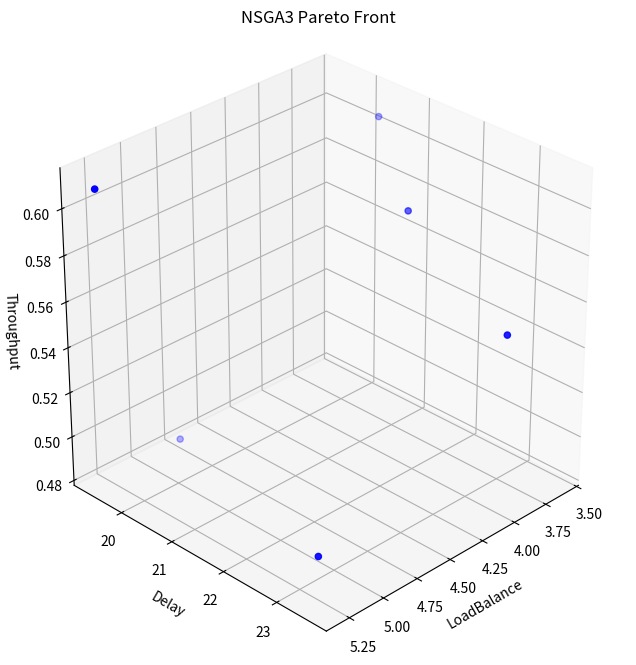
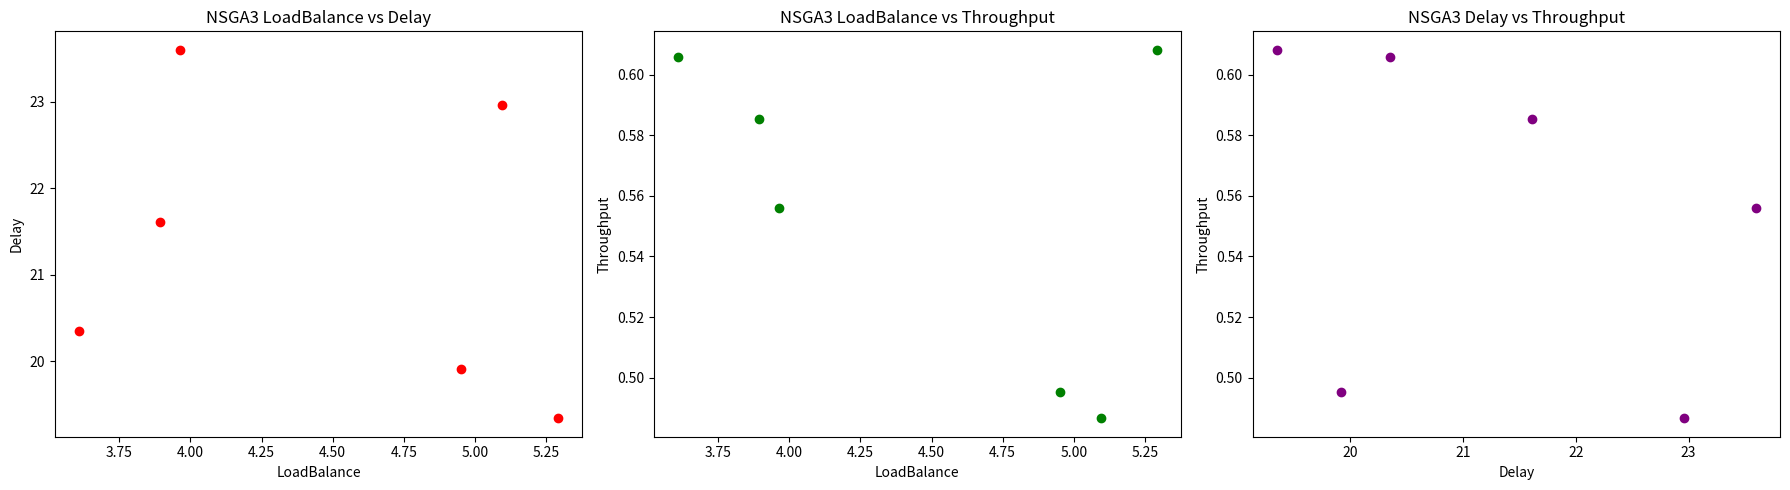

These figures' Python source, in order:
import numpy as np
import pandas as pd
import matplotlib.pyplot as plt
from pandas.plotting import parallel_coordinates
from collections import deque
from mpl_toolkits.mplot3d import Axes3D


#############################################
# 輔助函數：BFS 與圖構造
#############################################

def bfs_shortest_path(graph, start, goal):
    """
    利用 BFS 在無權重圖中找出從 start 到 goal 的最短路徑，
    回傳包含起始與終點的節點列表；若找不到則回傳 None
    """
    visited = set()
    queue = deque([[start]])
    if start == goal:
        return [start]
    while queue:
        path = queue.popleft()
        node = path[-1]
        if node not in visited:
            for neighbor in graph[node]:
                new_path = list(path)
                new_path.append(neighbor)
                if neighbor == goal:
                    return new_path
                queue.append(new_path)
            visited.add(node)
    return None


def build_graph(network_nodes):
    """
    根據 network_nodes 中每個節點的 neighbors 構造圖（字典），
    格式為 {node_id: [neighbors]}。
    """
    graph = {}
    for node in network_nodes:
        graph[node['id']] = node['neighbors']
    return graph


def get_full_path(processing_chain, graph):
    """
    給定某筆 SFC 的處理節點序列（processing_chain），
    利用 BFS 找出相鄰節點間的最短路徑，並將各路徑串接成完整的物理路徑，
    注意避免重複加入交界節點。
    """
    if len(processing_chain) == 0:
        return []
    full_path = [processing_chain[0]]
    for i in range(1, len(processing_chain)):
        segment = bfs_shortest_path(graph, full_path[-1], processing_chain[i])
        if segment is None:
            segment = [processing_chain[i]]
        full_path.extend(segment[1:])
    return full_path


#############################################
# 目標函數（依 NSGA4 輸入結構修改）
#############################################

def objective_node_load_balance(solution, network_nodes, edges, vnf_traffic, sfc_requests):
    """
    目標1：最小化節點負載均衡
      - 對每筆請求，僅計算處理節點上的負載：
          負載 = (該節點對該 VNF 的 load_per_vnf * 流量)
      - 回傳所有處理節點累計負載的標準差
    """
    # 建立節點 id 與其參數的查找字典
    node_dict = {node['id']: node for node in network_nodes}
    node_loads = {node['id']: 0.0 for node in network_nodes}
    for req in sfc_requests:
        chain = req['chain']
        demand = vnf_traffic[chain[0]]
        assignment = solution[req['id']]
        for i, node_id in enumerate(assignment):
            load_factor = node_dict[node_id]['load_per_vnf'][chain[i]]
            node_loads[node_id] += demand * load_factor
    loads = np.array(list(node_loads.values()))
    return np.std(loads)


def objective_end_to_end_delay(solution, network_nodes, edges, vnf_traffic, sfc_requests):
    """
    目標2：最小化端到端延遲
      - 每筆請求延遲 = 處理延遲（各處理節點上對應 VNF 的延遲）
                        + 路由延遲（處理節點間的完整物理路徑上，各邊 flow/capacity）
    """
    graph = build_graph(network_nodes)
    total_delay = 0.0
    # 建立查找字典
    node_dict = {node['id']: node for node in network_nodes}
    for req in sfc_requests:
        chain = req['chain']
        demand = vnf_traffic[chain[0]]
        assignment = solution[req['id']]
        proc_delay = 0.0
        for i, node_id in enumerate(assignment):
            proc_delay += node_dict[node_id]['processing_delay'][chain[i]]
        full_path = get_full_path(assignment, graph)
        route_delay = 0.0
        for i in range(1, len(full_path)):
            n1 = full_path[i - 1]
            n2 = full_path[i]
            if (n1, n2) in edges:
                cap = edges[(n1, n2)]
            elif (n2, n1) in edges:
                cap = edges[(n2, n1)]
            else:
                cap = 1e-6
            route_delay += demand / cap
        total_delay += proc_delay + route_delay
    return total_delay


def objective_throughput(solution, network_nodes, edges, vnf_traffic, sfc_requests):
    """
    目標3：最大化網路吞吐量（取倒數以最小化）
      - 對每筆請求，利用 BFS 得到完整物理路徑，
        累計各邊上流量與容量的比值後取倒數
    """
    graph = build_graph(network_nodes)
    edge_flow = {edge: 0.0 for edge in edges}
    for req in sfc_requests:
        chain = req['chain']
        demand = vnf_traffic[chain[0]]
        assignment = solution[req['id']]
        full_path = get_full_path(assignment, graph)
        for i in range(1, len(full_path)):
            n1 = full_path[i - 1]
            n2 = full_path[i]
            if (n1, n2) in edges:
                edge_flow[(n1, n2)] += demand
            elif (n2, n1) in edges:
                edge_flow[(n2, n1)] += demand
    total_ratio = 0.0
    for edge, flow in edge_flow.items():
        capacity = edges[edge]
        total_ratio += flow / capacity
    return 1 / total_ratio if total_ratio > 0 else 1e6


#############################################
# NSGA-III SFC 排程問題類別（輸入結構與 NSGA4 完全一致）
#############################################

class NSGA3_SFC:
    def __init__(self, network_nodes, edges, vnf_traffic, sfc_requests, population_size, generations,
                 objective_functions, divisions=4):
        """
        初始化 NSGA-III 排程問題：
          network_nodes: 節點列表，每個元素包含 'id'、'vnf_types'、'neighbors'、'load_per_vnf'、'processing_delay'
          edges: 邊的字典，鍵為 (node1, node2) 的 tuple，值為邊容量
          vnf_traffic: 字典，定義每個 VNF 的流量需求
          sfc_requests: SFC 請求列表，每筆請求為字典，包含 'id' 與 'chain'（VNF 連鎖）
          population_size: 種群規模
          generations: 迭代代數
          objective_functions: 目標函數列表（格式： f(solution, network_nodes, edges, vnf_traffic, sfc_requests) ）
          divisions: 參考點劃分份數
        """
        self.network_nodes = network_nodes
        self.edges = edges
        self.vnf_traffic = vnf_traffic
        self.sfc_requests = sfc_requests
        self.population_size = population_size
        self.generations = generations
        self.objective_functions = objective_functions
        self.divisions = divisions
        # 產生初始種群：每筆解為字典 { req_id: [node1, node2, ...] }
        self.population = [self.generate_feasible_solution() for _ in range(population_size)]

    def generate_feasible_solution(self):
        solution = {}
        for req in self.sfc_requests:
            solution[req['id']] = self.generate_chain_for_request(req)
        return solution

    def generate_chain_for_request(self, req):
        """
        對單筆請求，產生一個可行的處理節點序列（不要求節點間相鄰）
        """
        chain = []
        for vnf in req['chain']:
            candidates = [node['id'] for node in self.network_nodes if vnf in node['vnf_types']]
            if not candidates:
                raise ValueError(f"無節點支援 VNF {vnf}，請檢查拓樸設定！")
            chain.append(np.random.choice(candidates))
        return chain

    def compute_objectives(self, solution):
        return np.array([f(solution, self.network_nodes, self.edges, self.vnf_traffic, self.sfc_requests) for f in
                         self.objective_functions])

    def fitness(self, solution):
        return self.compute_objectives(solution)

    # 快速非支配排序與相關方法
    def fast_non_dominated_sort(self, population_fitness):
        num_solutions = len(population_fitness)
        ranks = np.zeros(num_solutions, dtype=int)
        domination_counts = np.zeros(num_solutions, dtype=int)
        dominated_solutions = [[] for _ in range(num_solutions)]
        front = []
        for i in range(num_solutions):
            for j in range(i + 1, num_solutions):
                if np.all(population_fitness[i] <= population_fitness[j]) and np.any(
                        population_fitness[i] < population_fitness[j]):
                    dominated_solutions[i].append(j)
                    domination_counts[j] += 1
                elif np.all(population_fitness[j] <= population_fitness[i]) and np.any(
                        population_fitness[j] < population_fitness[i]):
                    dominated_solutions[j].append(i)
                    domination_counts[i] += 1
            if domination_counts[i] == 0:
                ranks[i] = 0
                front.append(i)
        i = 0
        while front:
            next_front = []
            for p in front:
                for q in dominated_solutions[p]:
                    domination_counts[q] -= 1
                    if domination_counts[q] == 0:
                        ranks[q] = i + 1
                        next_front.append(q)
            front = next_front
            i += 1
        return ranks

    def non_dominated_sort_by_front(self, population_fitness):
        ranks = self.fast_non_dominated_sort(population_fitness)
        fronts = {}
        for i, r in enumerate(ranks):
            fronts.setdefault(r, []).append(i)
        sorted_fronts = [fronts[r] for r in sorted(fronts.keys())]
        return sorted_fronts

    def normalize_population(self, fitness_values):
        ideal = np.min(fitness_values, axis=0)
        translated = fitness_values - ideal
        num_objectives = fitness_values.shape[1]
        extreme_points = []
        for i in range(num_objectives):
            weights = np.full(num_objectives, 1e-6)
            weights[i] = 1.0
            asf_values = np.max(translated / weights, axis=1)
            idx = np.argmin(asf_values)
            extreme_points.append(translated[idx])
        extreme_points = np.array(extreme_points)
        try:
            lam = np.linalg.solve(extreme_points.T, np.ones(num_objectives))
            intercepts = 1 / lam
            for i in range(num_objectives):
                if intercepts[i] < np.max(translated[:, i]):
                    intercepts[i] = np.max(translated[:, i])
        except np.linalg.LinAlgError:
            intercepts = np.max(translated, axis=0)
        normalized = translated / intercepts
        return normalized

    def generate_reference_points(self, M, p):
        def recursive_gen(m, left, current):
            if m == 1:
                return [current + [left]]
            points = []
            for i in range(left + 1):
                points.extend(recursive_gen(m - 1, left - i, current + [i]))
            return points

        ref_points = np.array(recursive_gen(M, p, []))
        ref_points = ref_points / p
        return ref_points

    def associate_to_reference_points(self, normalized_values, reference_points):
        norm_ref = reference_points / np.linalg.norm(reference_points, axis=1, keepdims=True)
        assoc_indices = []
        distances = []
        for sol in normalized_values:
            sol_norm = np.linalg.norm(sol)
            if sol_norm == 0:
                assoc_indices.append(0)
                distances.append(np.linalg.norm(sol))
            else:
                dists = []
                for r in norm_ref:
                    proj = np.dot(sol, r) * r
                    d = np.linalg.norm(sol - proj)
                    dists.append(d)
                idx = np.argmin(dists)
                assoc_indices.append(idx)
                distances.append(dists[idx])
        return np.array(assoc_indices), np.array(distances)

    def niche_selection(self, front, assoc, niche_count, remaining_slots):
        candidates = list(front)
        selected = []
        while remaining_slots > 0 and candidates:
            candidate_info = []
            for i, global_idx in enumerate(front):
                if global_idx in candidates:
                    rp = assoc[0][i]
                    d = assoc[1][i]
                    candidate_info.append((global_idx, rp, d))
            if not candidate_info:
                break
            min_count = min([info[1] for info in candidate_info])
            candidate_rps = [info for info in candidate_info if niche_count[info[1]] == min_count]
            selected_candidate = min(candidate_rps, key=lambda x: x[2])
            selected.append(selected_candidate[0])
            candidates.remove(selected_candidate[0])
            niche_count[selected_candidate[1]] += 1
            remaining_slots -= 1
        return selected

    def selection(self):
        population_fitness = np.array([self.fitness(sol) for sol in self.population])
        fronts = self.non_dominated_sort_by_front(population_fitness)
        new_indices = []
        for front in fronts:
            if len(new_indices) + len(front) <= self.population_size:
                new_indices.extend(front)
            else:
                remaining_slots = self.population_size - len(new_indices)
                normalized_objectives = self.normalize_population(population_fitness)
                reference_points = self.generate_reference_points(len(self.objective_functions), self.divisions)
                front_normalized = normalized_objectives[front]
                assoc = self.associate_to_reference_points(front_normalized, reference_points)
                if new_indices:
                    selected_normalized = normalized_objectives[new_indices]
                    selected_assoc = self.associate_to_reference_points(selected_normalized, reference_points)
                    niche_count = {i: 0 for i in range(len(reference_points))}
                    for rp in selected_assoc[0]:
                        niche_count[rp] += 1
                else:
                    niche_count = {i: 0 for i in range(len(reference_points))}
                chosen = self.niche_selection(front, assoc, niche_count, remaining_slots)
                new_indices.extend(chosen)
                break
        new_population = [self.population[i] for i in new_indices]
        return new_population

    def crossover(self, parent1, parent2):
        """
        交配：在請求層級上隨機交換部分請求的處理節點序列
        """
        child1 = parent1.copy()
        child2 = parent2.copy()
        for req_id in parent1.keys():
            if np.random.rand() < 0.5:
                child1[req_id], child2[req_id] = child2[req_id], child1[req_id]
        return child1, child2

    def mutation(self, solution):
        """
        突變：隨機選擇某筆請求，並在其處理節點序列中隨機更換一個節點
          – 新節點必須支援該 VNF
        """
        sol = solution.copy()
        req = np.random.choice(list(sol.keys()))
        chain = sol[req].copy()
        # 找出該請求對應的 SFC
        sfc = next(item for item in self.sfc_requests if item['id'] == req)
        pos = np.random.randint(0, len(chain))
        candidates = [node['id'] for node in self.network_nodes if sfc['chain'][pos] in node['vnf_types']]
        if candidates:
            chain[pos] = np.random.choice(candidates)
        else:
            chain = self.generate_chain_for_request(sfc)
        sol[req] = chain
        return sol

    def repair_solution(self, solution):
        """
        檢查每筆請求的處理節點序列：
          – 每個節點必須支援對應 VNF
        若不符，則重新生成該請求的處理節點序列
        """
        repaired = {}
        for req in self.sfc_requests:
            chain = solution[req['id']]
            feasible = True
            for pos, node_id in enumerate(chain):
                node = next(item for item in self.network_nodes if item['id'] == node_id)
                if req['chain'][pos] not in node['vnf_types']:
                    feasible = False
                    break
            if not feasible:
                repaired[req['id']] = self.generate_chain_for_request(req)
            else:
                repaired[req['id']] = chain
        return repaired

    def evolve(self):
        for _ in range(self.generations):
            new_population = []
            selected = self.selection()
            np.random.shuffle(selected)
            for i in range(0, self.population_size, 2):
                parent1 = selected[i]
                parent2 = selected[(i + 1) % self.population_size]
                child1, child2 = self.crossover(parent1, parent2)
                new_population.append(self.mutation(child1))
                new_population.append(self.mutation(child2))
            # 修正每個子代解
            self.population = [self.repair_solution(sol) for sol in new_population[:self.population_size]]
        population_fitness = np.array([self.fitness(sol) for sol in self.population])
        fronts = self.non_dominated_sort_by_front(population_fitness)
        best_front = fronts[0]
        return [self.population[i] for i in best_front]


#############################################
# 主程式設定與輸出
#############################################

if __name__ == "__main__":
    # 節點資料（輸入結構與 NSGA4 完全相同）
    network_nodes = [
        {'id': 'A', 'vnf_types': ['0', '1'], 'neighbors': ['B', 'C'],
         'load_per_vnf': {'0': 0.5, '1': 0.7},
         'processing_delay': {'0': 2, '1': 3}},
        {'id': 'B', 'vnf_types': ['0', '2', '3'], 'neighbors': ['A', 'D', 'E'],
         'load_per_vnf': {'0': 0.6, '2': 0.8, '3': 1.0},
         'processing_delay': {'0': 2.5, '2': 2, '3': 2}},
        {'id': 'C', 'vnf_types': ['0', '3', '2'], 'neighbors': ['A', 'D', 'G', 'F'],
         'load_per_vnf': {'0': 0.55, '3': 0.65, '2': 0.75},
         'processing_delay': {'0': 3, '3': 1.5, '2': 2.5}},
        {'id': 'D', 'vnf_types': ['0', '2', '3'], 'neighbors': ['B', 'C', 'E', 'G'],
         'load_per_vnf': {'0': 0.6, '2': 0.85, '3': 0.95},
         'processing_delay': {'0': 3, '2': 1.8, '3': 2}},
        {'id': 'E', 'vnf_types': ['3', '1'], 'neighbors': ['B', 'D', 'H'],
         'load_per_vnf': {'3': 0.5, '1': 0.6},
         'processing_delay': {'3': 3, '1': 1.8}},
        {'id': 'F', 'vnf_types': ['1', '3'], 'neighbors': ['C', 'I', 'J'],
         'load_per_vnf': {'1': 0.7, '3': 0.8},
         'processing_delay': {'1': 3, '3': 1.8}},
        {'id': 'G', 'vnf_types': ['1', '2'], 'neighbors': ['C', 'D', 'I', 'K', 'H'],
         'load_per_vnf': {'1': 0.65, '2': 0.75},
         'processing_delay': {'1': 3, '2': 1.8}},
        {'id': 'H', 'vnf_types': ['0', '2', '3'], 'neighbors': ['E', 'G'],
         'load_per_vnf': {'0': 0.55, '2': 0.65, '3': 0.75},
         'processing_delay': {'0': 3, '2': 1.8, '3': 2}},
        {'id': 'I', 'vnf_types': ['0', '2'], 'neighbors': ['F', 'G', 'K'],
         'load_per_vnf': {'0': 0.6, '2': 0.7},
         'processing_delay': {'0': 3, '2': 1.8}},
        {'id': 'J', 'vnf_types': ['2', '1'], 'neighbors': ['F', 'K'],
         'load_per_vnf': {'2': 0.7, '1': 0.8},
         'processing_delay': {'2': 3, '1': 1.8}},
        {'id': 'K', 'vnf_types': ['1', '3'], 'neighbors': ['G', 'I', 'J'],
         'load_per_vnf': {'1': 0.55, '3': 0.65},
         'processing_delay': {'1': 1.8, '3': 2}},
    ]

    # 邊資訊 (無向邊)
    edges = {
        ('A', 'B'): 100,
        ('A', 'C'): 80,
        ('C', 'F'): 90,
        ('F', 'J'): 70,
        ('J', 'K'): 60,
        ('K', 'G'): 60,
        ('G', 'H'): 70,
        ('H', 'E'): 80,
        ('E', 'B'): 60,
        ('D', 'B'): 40,
        ('D', 'C'): 100,
        ('D', 'G'): 40,
        ('D', 'E'): 70,
        ('C', 'G'): 50,
        ('I', 'F'): 70,
        ('I', 'G'): 80,
        ('I', 'K'): 70,
    }

    # 定義各 VNF 流量需求
    vnf_traffic = {
        '0': 10,
        '1': 10,
        '2': 10,
        '3': 10,
    }

    # 定義 4 個 SFC 請求（請求編號用 "0", "1", "2", "3"）
    sfc_requests = [
        {'id': '0', 'chain': ['0', '1', '2']},
        {'id': '1', 'chain': ['2', '3']},
        {'id': '2', 'chain': ['1', '3']},
        {'id': '3', 'chain': ['0', '3']},
    ]

    population_size = 100
    generations = 100

    # 三個目標函數依序為：節點負載均衡、端到端延遲、網路吞吐量
    objectives = [objective_node_load_balance, objective_end_to_end_delay, objective_throughput]

    nsga3 = NSGA3_SFC(network_nodes, edges, vnf_traffic, sfc_requests, population_size, generations, objectives)
    best_solutions = nsga3.evolve()

    # 輸出最佳解（Pareto 前沿解）
    print("最佳解 (Pareto Front) 共", len(best_solutions), "個：")
    graph = build_graph(network_nodes)
    for sol in best_solutions:
        print("-----")
        print("各請求的處理節點序列與完整路徑：")
        for req in sfc_requests:
            full_path = get_full_path(sol[req['id']], graph)
            print(f"請求 {req['id']}：處理節點 = {sol[req['id']]}，完整路徑 = {full_path}")

    # 計算並輸出每個最佳解的目標函數值
    for sol in best_solutions:
        obj1 = objective_node_load_balance(sol, network_nodes, edges, vnf_traffic, sfc_requests)
        obj2 = objective_end_to_end_delay(sol, network_nodes, edges, vnf_traffic, sfc_requests)
        obj3 = objective_throughput(sol, network_nodes, edges, vnf_traffic, sfc_requests)
        print("\n目標函數結果：")
        print("節點負載均衡（標準差）：", obj1)
        print("端到端延遲：", obj2)
        print("網路吞吐量目標：", obj3)

    # 將各最佳解目標值彙整到 DataFrame 中呈現
    objectives_data = []
    for sol in best_solutions:
        obj1 = objective_node_load_balance(sol, network_nodes, edges, vnf_traffic, sfc_requests)
        obj2 = objective_end_to_end_delay(sol, network_nodes, edges, vnf_traffic, sfc_requests)
        obj3 = objective_throughput(sol, network_nodes, edges, vnf_traffic, sfc_requests)
        objectives_data.append({
            'Solution': str(sol),
            'LoadBalance': obj1,
            'Delay': obj2,
            'Throughput': obj3
        })
    df = pd.DataFrame(objectives_data)
    print("\n各目標函數的彙總數據：")
    print(df)

    # === 3D 散點圖：三個目標 ===
    fig = plt.figure(figsize=(10, 8))
    ax = fig.add_subplot(111, projection='3d')
    ax.scatter(df['LoadBalance'], df['Delay'], df['Throughput'], c='blue', marker='o')
    ax.set_xlabel('LoadBalance')
    ax.set_ylabel('Delay')
    ax.set_zlabel('Throughput')
    ax.set_title('NSGA3 Pareto Front')
    ax.set_box_aspect([1, 1, 1])
    ax.view_init(elev=30, azim=45)
    plt.show()

    # === 二維散點圖：兩兩目標比較 ===
    fig, axs = plt.subplots(1, 3, figsize=(18, 5))
    axs[0].scatter(df['LoadBalance'], df['Delay'], c='red', marker='o')
    axs[0].set_xlabel('LoadBalance')
    axs[0].set_ylabel('Delay')
    axs[0].set_title('NSGA3 LoadBalance vs Delay')
    axs[1].scatter(df['LoadBalance'], df['Throughput'], c='green', marker='o')
    axs[1].set_xlabel('LoadBalance')
    axs[1].set_ylabel('Throughput')
    axs[1].set_title('NSGA3 LoadBalance vs Throughput')
    axs[2].scatter(df['Delay'], df['Throughput'], c='purple', marker='o')
    axs[2].set_xlabel('Delay')
    axs[2].set_ylabel('Throughput')
    axs[2].set_title('NSGA3 Delay vs Throughput')
    plt.tight_layout()
    plt.show()

    df.to_csv('NSGA3_solutions_data.csv', index=False)
